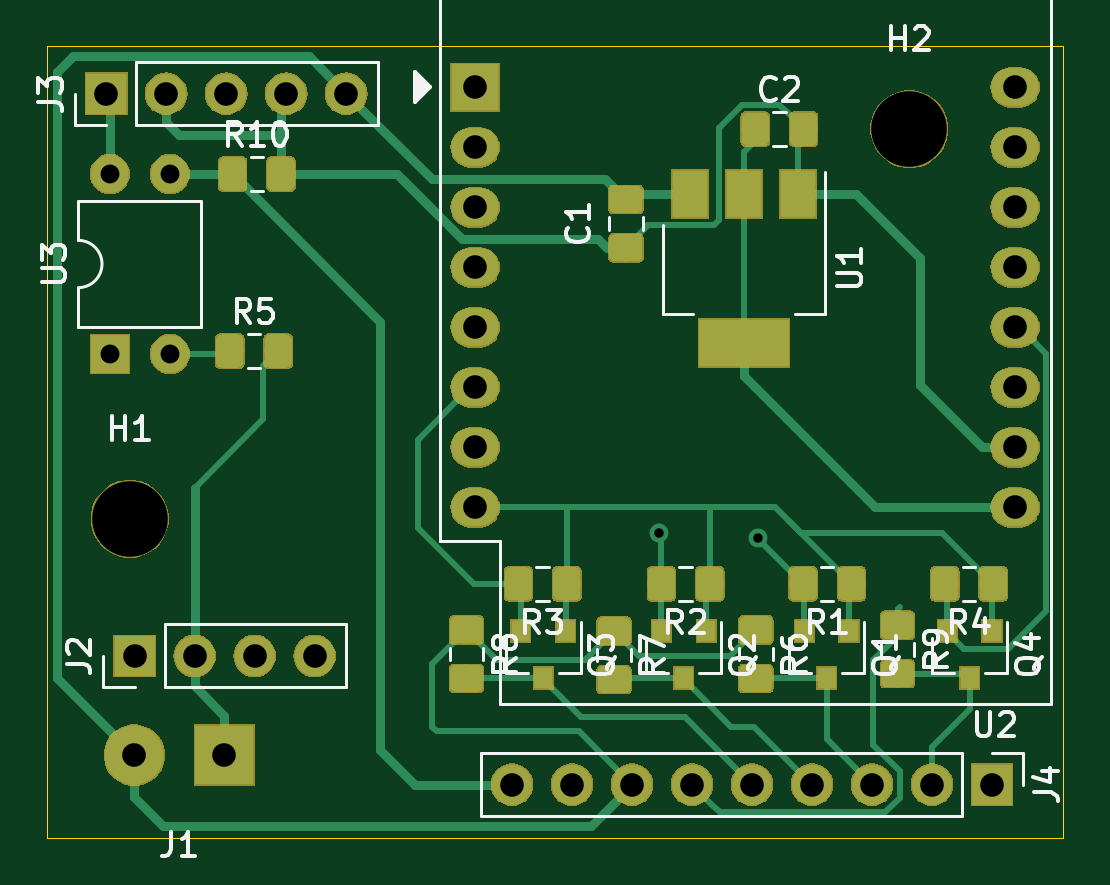
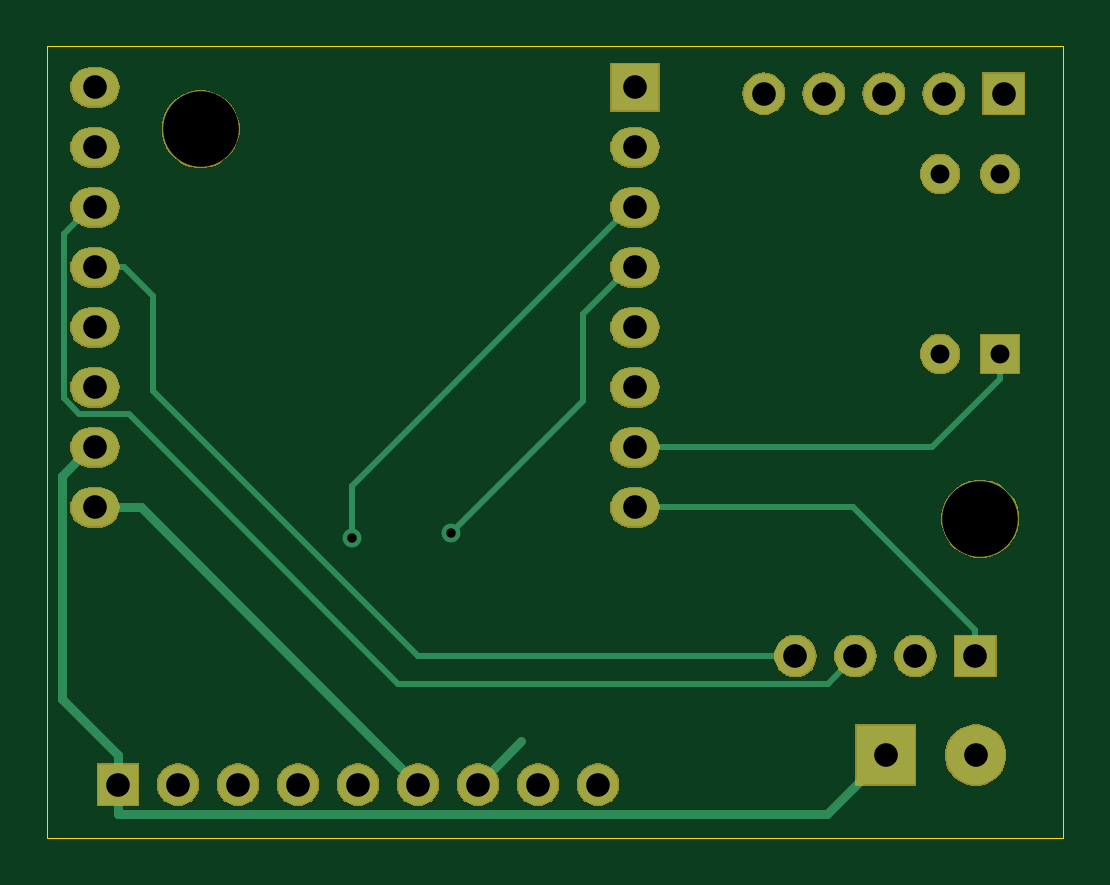
Circuit board: 10 layer files. Board 43.0 x 33.5 mm.
- bottom_copper: controlboard-B_Cu.gbr (3913 bytes)
- bottom_mask: controlboard-B_Mask.gbr (41864 bytes)
- paste: controlboard-B_Paste.gbr (486 bytes)
- bottom_silk: controlboard-B_SilkS.gbr (487 bytes)
- outline: controlboard-Edge_Cuts.gbr (673 bytes)
- top_copper: controlboard-F_Cu.gbr (52085 bytes)
- top_mask: controlboard-F_Mask.gbr (66834 bytes)
- paste: controlboard-F_Paste.gbr (42630 bytes)
- top_silk: controlboard-F_SilkS.gbr (19521 bytes)
- drill: controlboard.drl (942 bytes)

=== bottom_copper: controlboard-B_Cu.gbr ===
G04 #@! TF.GenerationSoftware,KiCad,Pcbnew,5.1.2*
G04 #@! TF.CreationDate,2019-05-06T20:04:11+02:00*
G04 #@! TF.ProjectId,controlboard,636f6e74-726f-46c6-926f-6172642e6b69,rev?*
G04 #@! TF.SameCoordinates,Original*
G04 #@! TF.FileFunction,Copper,L2,Bot*
G04 #@! TF.FilePolarity,Positive*
%FSLAX46Y46*%
G04 Gerber Fmt 4.6, Leading zero omitted, Abs format (unit mm)*
G04 Created by KiCad (PCBNEW 5.1.2) date 2019-05-06 20:04:11*
%MOMM*%
%LPD*%
G04 APERTURE LIST*
%ADD10R,1.700000X1.700000*%
%ADD11O,1.700000X1.700000*%
%ADD12O,2.000000X1.600000*%
%ADD13R,2.000000X2.000000*%
%ADD14R,1.600000X1.600000*%
%ADD15O,1.600000X1.600000*%
%ADD16R,2.499360X2.499360*%
%ADD17C,2.499360*%
%ADD18C,0.800000*%
%ADD19C,0.400000*%
%ADD20C,0.250000*%
G04 APERTURE END LIST*
D10*
X66200000Y-53800000D03*
D11*
X68740000Y-53800000D03*
X71280000Y-53800000D03*
X73820000Y-53800000D03*
D10*
X65000000Y-30000000D03*
D11*
X67540000Y-30000000D03*
X70080000Y-30000000D03*
X72620000Y-30000000D03*
X75160000Y-30000000D03*
D10*
X102500000Y-59250000D03*
D11*
X99960000Y-59250000D03*
X97420000Y-59250000D03*
X94880000Y-59250000D03*
X92340000Y-59250000D03*
X89800000Y-59250000D03*
X87260000Y-59250000D03*
X84720000Y-59250000D03*
X82180000Y-59250000D03*
D12*
X80615001Y-32275001D03*
D13*
X80615001Y-29735001D03*
D12*
X80615001Y-34815001D03*
X80615001Y-37355001D03*
X80615001Y-39895001D03*
X80615001Y-42435001D03*
X80615001Y-44975001D03*
X80615001Y-47515001D03*
X103475001Y-47515001D03*
X103475001Y-44975001D03*
X103475001Y-42435001D03*
X103475001Y-39895001D03*
X103475001Y-37355001D03*
X103475001Y-34815001D03*
X103475001Y-32275001D03*
X103475001Y-29735001D03*
D14*
X65151000Y-41021000D03*
D15*
X67691000Y-33401000D03*
X67691000Y-41021000D03*
X65151000Y-33401000D03*
D16*
X70000000Y-58000000D03*
D17*
X66190000Y-58000000D03*
D18*
X92600000Y-48800000D03*
X88400000Y-48600000D03*
D19*
X85420000Y-57410000D02*
X87260000Y-59250000D01*
X72500001Y-60500001D02*
X70000000Y-58000000D01*
X102499999Y-60500001D02*
X72500001Y-60500001D01*
X102500000Y-59250000D02*
X102499999Y-60500001D01*
X102500000Y-58000000D02*
X102500000Y-59250000D01*
X103675001Y-44975001D02*
X104875011Y-46175011D01*
X104875011Y-55624989D02*
X102500000Y-58000000D01*
X104875011Y-46175011D02*
X104875011Y-55624989D01*
X103475001Y-44975001D02*
X103675001Y-44975001D01*
X101534999Y-47515001D02*
X89800000Y-59250000D01*
X103475001Y-47515001D02*
X101534999Y-47515001D01*
D20*
X79365001Y-47515001D02*
X80615001Y-47515001D01*
X71384999Y-47515001D02*
X79365001Y-47515001D01*
X66200000Y-52700000D02*
X71384999Y-47515001D01*
X66200000Y-53800000D02*
X66200000Y-52700000D01*
X103275001Y-34815001D02*
X103475001Y-34815001D01*
X104800011Y-35940011D02*
X103675001Y-34815001D01*
X103675001Y-34815001D02*
X103475001Y-34815001D01*
X104140995Y-43560011D02*
X104800011Y-42900995D01*
X104800011Y-42900995D02*
X104800011Y-35940011D01*
X71280000Y-53800000D02*
X72455001Y-54975001D01*
X72455001Y-54975001D02*
X90624999Y-54975001D01*
X102039989Y-43560011D02*
X104140995Y-43560011D01*
X90624999Y-54975001D02*
X102039989Y-43560011D01*
X103275001Y-37355001D02*
X103475001Y-37355001D01*
X102225001Y-37355001D02*
X101000000Y-38580002D01*
X103475001Y-37355001D02*
X102225001Y-37355001D01*
X101000000Y-38580002D02*
X101000000Y-42600000D01*
X89800000Y-53800000D02*
X73820000Y-53800000D01*
X101000000Y-42600000D02*
X89800000Y-53800000D01*
X80815001Y-34815001D02*
X80615001Y-34815001D01*
X92600000Y-46600000D02*
X80815001Y-34815001D01*
X92600000Y-48800000D02*
X92600000Y-46600000D01*
X82800000Y-39340000D02*
X80815001Y-37355001D01*
X80815001Y-37355001D02*
X80615001Y-37355001D01*
X82800000Y-43000000D02*
X82800000Y-39340000D01*
X88400000Y-48600000D02*
X82800000Y-43000000D01*
X68055001Y-44975001D02*
X70629001Y-44975001D01*
X65151000Y-42071000D02*
X68055001Y-44975001D01*
X65151000Y-41021000D02*
X65151000Y-42071000D01*
X80615001Y-44975001D02*
X70629001Y-44975001D01*
X70629001Y-44975001D02*
X69325001Y-44975001D01*
M02*

=== bottom_mask: controlboard-B_Mask.gbr (41864 bytes, source omitted) ===
=== paste: controlboard-B_Paste.gbr ===
G04 #@! TF.GenerationSoftware,KiCad,Pcbnew,5.1.2*
G04 #@! TF.CreationDate,2019-05-06T20:04:11+02:00*
G04 #@! TF.ProjectId,controlboard,636f6e74-726f-46c6-926f-6172642e6b69,rev?*
G04 #@! TF.SameCoordinates,Original*
G04 #@! TF.FileFunction,Paste,Bot*
G04 #@! TF.FilePolarity,Positive*
%FSLAX46Y46*%
G04 Gerber Fmt 4.6, Leading zero omitted, Abs format (unit mm)*
G04 Created by KiCad (PCBNEW 5.1.2) date 2019-05-06 20:04:11*
%MOMM*%
%LPD*%
G04 APERTURE LIST*
G04 APERTURE END LIST*
M02*

=== bottom_silk: controlboard-B_SilkS.gbr ===
G04 #@! TF.GenerationSoftware,KiCad,Pcbnew,5.1.2*
G04 #@! TF.CreationDate,2019-05-06T20:04:11+02:00*
G04 #@! TF.ProjectId,controlboard,636f6e74-726f-46c6-926f-6172642e6b69,rev?*
G04 #@! TF.SameCoordinates,Original*
G04 #@! TF.FileFunction,Legend,Bot*
G04 #@! TF.FilePolarity,Positive*
%FSLAX46Y46*%
G04 Gerber Fmt 4.6, Leading zero omitted, Abs format (unit mm)*
G04 Created by KiCad (PCBNEW 5.1.2) date 2019-05-06 20:04:11*
%MOMM*%
%LPD*%
G04 APERTURE LIST*
G04 APERTURE END LIST*
M02*

=== outline: controlboard-Edge_Cuts.gbr ===
G04 #@! TF.GenerationSoftware,KiCad,Pcbnew,5.1.2*
G04 #@! TF.CreationDate,2019-05-06T20:04:11+02:00*
G04 #@! TF.ProjectId,controlboard,636f6e74-726f-46c6-926f-6172642e6b69,rev?*
G04 #@! TF.SameCoordinates,Original*
G04 #@! TF.FileFunction,Profile,NP*
%FSLAX46Y46*%
G04 Gerber Fmt 4.6, Leading zero omitted, Abs format (unit mm)*
G04 Created by KiCad (PCBNEW 5.1.2) date 2019-05-06 20:04:11*
%MOMM*%
%LPD*%
G04 APERTURE LIST*
%ADD10C,0.050000*%
G04 APERTURE END LIST*
D10*
X62500000Y-61500000D02*
X62500000Y-28000000D01*
X105500000Y-61500000D02*
X62500000Y-61500000D01*
X105500000Y-28000000D02*
X105500000Y-61500000D01*
X62500000Y-28000000D02*
X105500000Y-28000000D01*
M02*

=== top_copper: controlboard-F_Cu.gbr (52085 bytes, source omitted) ===
=== top_mask: controlboard-F_Mask.gbr (66834 bytes, source omitted) ===
=== paste: controlboard-F_Paste.gbr (42630 bytes, source omitted) ===
=== top_silk: controlboard-F_SilkS.gbr (19521 bytes, source omitted) ===
=== drill: controlboard.drl ===
M48
; DRILL file {KiCad 5.1.2} date Mon 06 May 2019 08:04:09 PM CEST
; FORMAT={3:3/ absolute / metric / suppress leading zeros}
; #@! TF.CreationDate,2019-05-06T20:04:09+02:00
; #@! TF.GenerationSoftware,Kicad,Pcbnew,5.1.2
FMAT,2
METRIC,TZ
T1C0.400
T2C0.800
T3C1.000
T4C1.001
T5C3.200
%
G90
G05
T1
X88400Y-48600
X92600Y-48800
T2
X65151Y-33401
X65151Y-41021
X67691Y-33401
X67691Y-41021
T3
X65000Y-30000
X67540Y-30000
X70080Y-30000
X72620Y-30000
X75160Y-30000
X82180Y-59250
X84720Y-59250
X87260Y-59250
X89800Y-59250
X92340Y-59250
X94880Y-59250
X97420Y-59250
X99960Y-59250
X102500Y-59250
X80615Y-29735
X80615Y-32275
X80615Y-34815
X80615Y-37355
X80615Y-39895
X80615Y-42435
X80615Y-44975
X80615Y-47515
X103475Y-29735
X103475Y-32275
X103475Y-34815
X103475Y-37355
X103475Y-39895
X103475Y-42435
X103475Y-44975
X103475Y-47515
X66200Y-53800
X68740Y-53800
X71280Y-53800
X73820Y-53800
T4
X66190Y-58000
X70000Y-58000
T5
X99000Y-31500
X66000Y-48000
T0
M30

